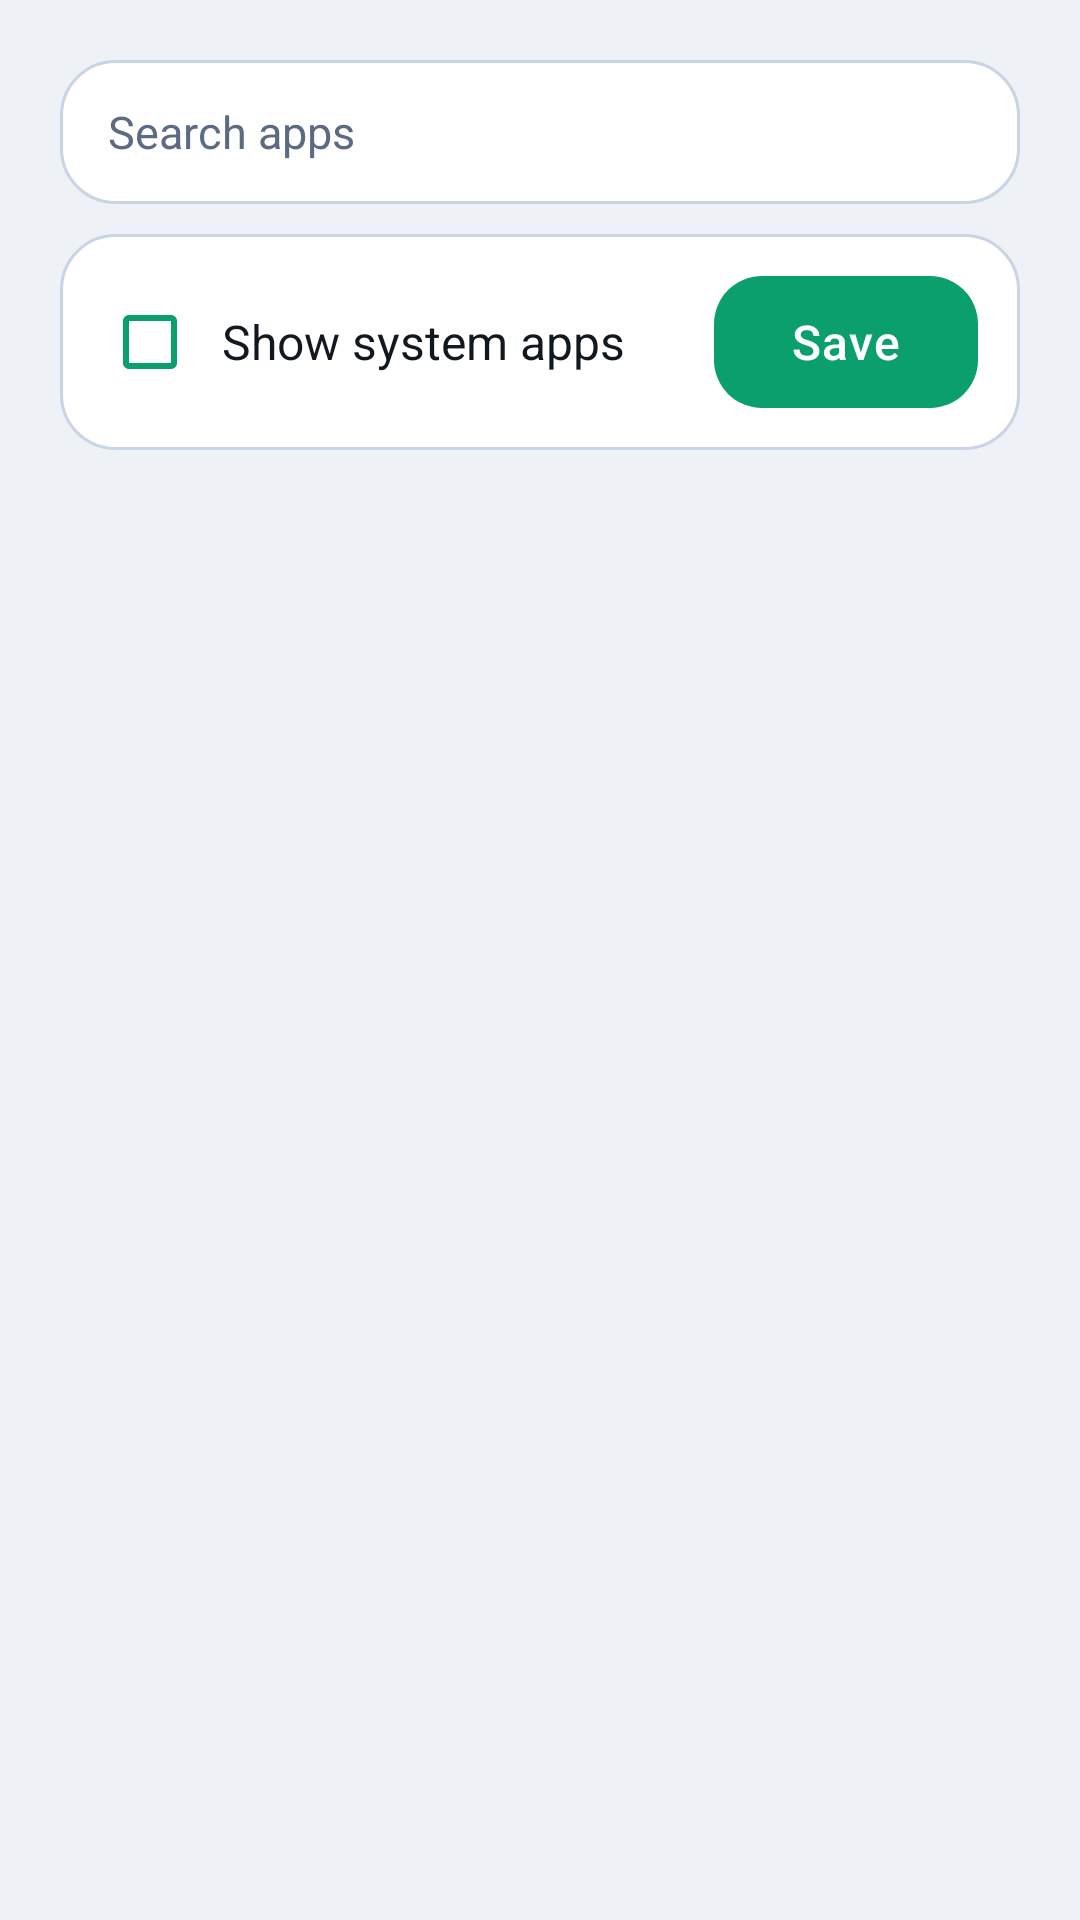

Android layout source for this screen:
<!-- AndroidManifest.xml: application theme Theme.MyOC -->
<!-- res/layout/app_list.xml -->
<?xml version="1.0" encoding="utf-8"?>
<LinearLayout xmlns:android="http://schemas.android.com/apk/res/android"
    android:layout_width="match_parent"
    android:layout_height="match_parent"
    android:background="@android:color/transparent"
    android:orientation="vertical"
    android:padding="@dimen/stdpadding">

    <EditText
        android:id="@+id/app_list_search"
        android:layout_width="match_parent"
        android:layout_height="48dp"
        android:background="@drawable/bg_surface"
        android:gravity="center_vertical"
        android:hint="@string/per_app_search"
        android:imeOptions="actionSearch"
        android:importantForAutofill="no"
        android:inputType="text|textNoSuggestions"
        android:maxLines="1"
        android:paddingStart="16dp"
        android:paddingEnd="16dp"
        android:textColor="@color/myoc_text"
        android:textColorHint="@color/myoc_text_muted"
        android:textSize="15sp" />

    <LinearLayout
        android:layout_width="match_parent"
        android:layout_height="wrap_content"
        android:background="@drawable/bg_surface"
        android:gravity="center_vertical"
        android:orientation="horizontal"
        android:layout_marginTop="10dp"
        android:padding="14dp">

        <CheckBox
            android:id="@+id/app_list_system"
            android:layout_width="0dp"
            android:layout_height="wrap_content"
            android:layout_weight="1"
            android:buttonTint="@color/myoc_accent"
            android:text="@string/per_app_show_system"
            android:textColor="@color/myoc_text" />

        <Button
            android:id="@+id/app_list_save"
            android:layout_width="wrap_content"
            android:layout_height="wrap_content"
            android:minHeight="44dp"
            android:text="@string/save" />
    </LinearLayout>

    <ListView
        android:id="@+id/app_list"
        android:layout_width="match_parent"
        android:layout_height="0dp"
        android:layout_marginTop="14dp"
        android:layout_weight="1"
        android:clipToPadding="false"
        android:divider="@android:color/transparent"
        android:dividerHeight="10dp"
        android:listSelector="@android:color/transparent" />
</LinearLayout>
<!-- resources referenced by this layout -->
<resources>
  <color name="myoc_accent">#0B9F6E</color>
  <color name="myoc_text">#121820</color>
  <color name="myoc_text_muted">#5C6B82</color>
  <dimen name="stdpadding">20dp</dimen>
  <string name="per_app_search">Search apps</string>
  <string name="per_app_show_system">Show system apps</string>
  <string name="save">Save</string>
  <color name="myoc_surface">#FFFFFF</color>
  <color name="myoc_surface_stroke">#C9D4E4</color>
  <dimen name="myoc_radius">18dp</dimen>
  <color name="myoc_bg_elevated">#FFFFFF</color>
  <color name="myoc_bg">#EEF2F7</color>
  <color name="myoc_accent_soft">#D8F5EA</color>
  <color name="myoc_surface_high">#F0F4FA</color>
  <color name="myoc_divider">#D7E0EC</color>
  <style name="MyOC.Spinner" parent="@android:style/Widget.Material.Light.Spinner">
          <item name="android:background">@drawable/bg_edit_text</item>
          <item name="android:popupBackground">@drawable/bg_popup</item>
      </style>
  <style name="MyOC.PopupMenu" parent="@android:style/Widget.Material.Light.PopupMenu">
          <item name="android:popupBackground">@drawable/bg_popup</item>
      </style>
  <style name="MyOC.TextView" parent="@android:style/Widget.Material.Light.TextView">
          <item name="android:textColor">@color/myoc_text</item>
          <item name="android:textColorHint">@color/myoc_text_muted</item>
      </style>
  <style name="MyOC.MenuItem" parent="@android:style/TextAppearance.Material.Widget.PopupMenu.Large">
          <item name="android:textColor">@color/myoc_text</item>
          <item name="android:textSize">16sp</item>
      </style>
  <style name="MyOC.DropDownItem" parent="@android:style/Widget.Material.Light.DropDownItem.Spinner">
          <item name="android:textColor">@color/myoc_text</item>
          <item name="android:paddingStart">16dp</item>
          <item name="android:paddingEnd">16dp</item>
      </style>
  <style name="MyOC.TextAppearance" parent="@android:style/TextAppearance.Material">
          <item name="android:textColor">@color/myoc_text</item>
          <item name="android:textSize">16sp</item>
      </style>
  <style name="MyOC.TextAppearance.Secondary" parent="@android:style/TextAppearance.Material.Small">
          <item name="android:textColor">@color/myoc_text_muted</item>
          <item name="android:textSize">13sp</item>
      </style>
  <style name="MyOC.Preference">
          <item name="android:layout">@layout/myoc_preference</item>
      </style>
  <style name="MyOC.PreferenceCategory">
          <item name="android:layout">@layout/myoc_preference_category</item>
      </style>
  <style name="MyOC.CheckBoxPreference">
          <item name="android:layout">@layout/myoc_preference</item>
          <item name="android:widgetLayout">@layout/myoc_preference_checkbox</item>
      </style>
  <style name="MyOC.DialogPreference">
          <item name="android:layout">@layout/myoc_preference</item>
          <item name="android:positiveButtonText">@android:string/ok</item>
          <item name="android:negativeButtonText">@android:string/cancel</item>
      </style>
  <style name="MyOC.EditTextPreference">
          <item name="android:layout">@layout/myoc_preference</item>
          <item name="android:positiveButtonText">@android:string/ok</item>
          <item name="android:negativeButtonText">@android:string/cancel</item>
      </style>
  <string name="more_options">More options</string>
  <color name="myoc_btn_on_accent">#FFFFFF</color>
  <dimen name="myoc_btn_height">56dp</dimen>
  <!-- drawable bg_dialog (drawable) -->
  <?xml version="1.0" encoding="utf-8"?>
  <shape xmlns:android="http://schemas.android.com/apk/res/android"
      android:shape="rectangle">
      <solid android:color="@color/myoc_surface" />
      <corners android:radius="@dimen/myoc_radius" />
  </shape>
  <color name="myoc_ripple_on_surface">#1A000000</color>
  <dimen name="myoc_radius_sm">14dp</dimen>
  <color name="myoc_ripple_on_accent">#33000000</color>
</resources>
